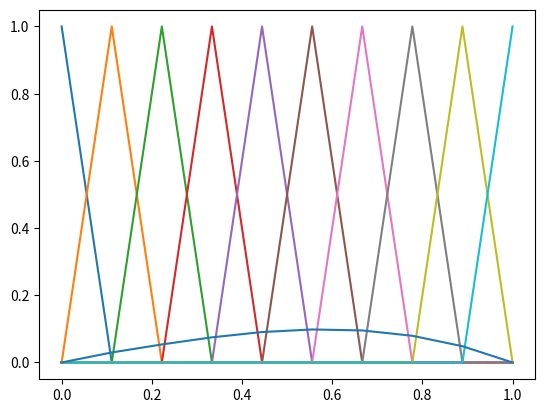

Recreate this plot in Python.
# Problem: -u(x)'' = f(x) on O=[0,1]
# f(x) = 2
# BC: u[0]=u[1]=0
# weak formulation: integral(u'v') = integral(2*v)

import numpy as np
import matplotlib.pyplot as plt


start = 0
end = 1
space = end - start
num = 10
x = np.linspace(start, end, num)
f = 2 * np.sin(x)
#f = 2
v = []

for i in range(num):
    temp = np.zeros(num)
    temp[i] = 1
    v.append(temp)
v = np.asarray(v)

for i in range(num):
    plt.plot(x,v[i])
plt.show()
b = np.empty([(num-2), 1])
a = np.zeros([(num-2), (num-2)])
for i in range(0, (num-2)):
    c = (1/2*(f[i]+f[i-1])+1/2*(f[i+1]+f[i]))/2 * space/((num-1))
    #c = f * space/((num-1))
    b[i, 0] = c    

for i in range(0, (num-2)):
    for j in range(0, (num-2)):
        if i==j:
            a[i, j] = (num-1)*2
        if abs(i-j) == 1:
            a[i, j] = -(num-1)

print(a)
r = np.linalg.solve(a,b)

r = np.insert(r, 0, 0)
r = np.insert(r, r.size, 0)
#print(r)
#print(v)



plt.plot(x,r)
plt.show()
